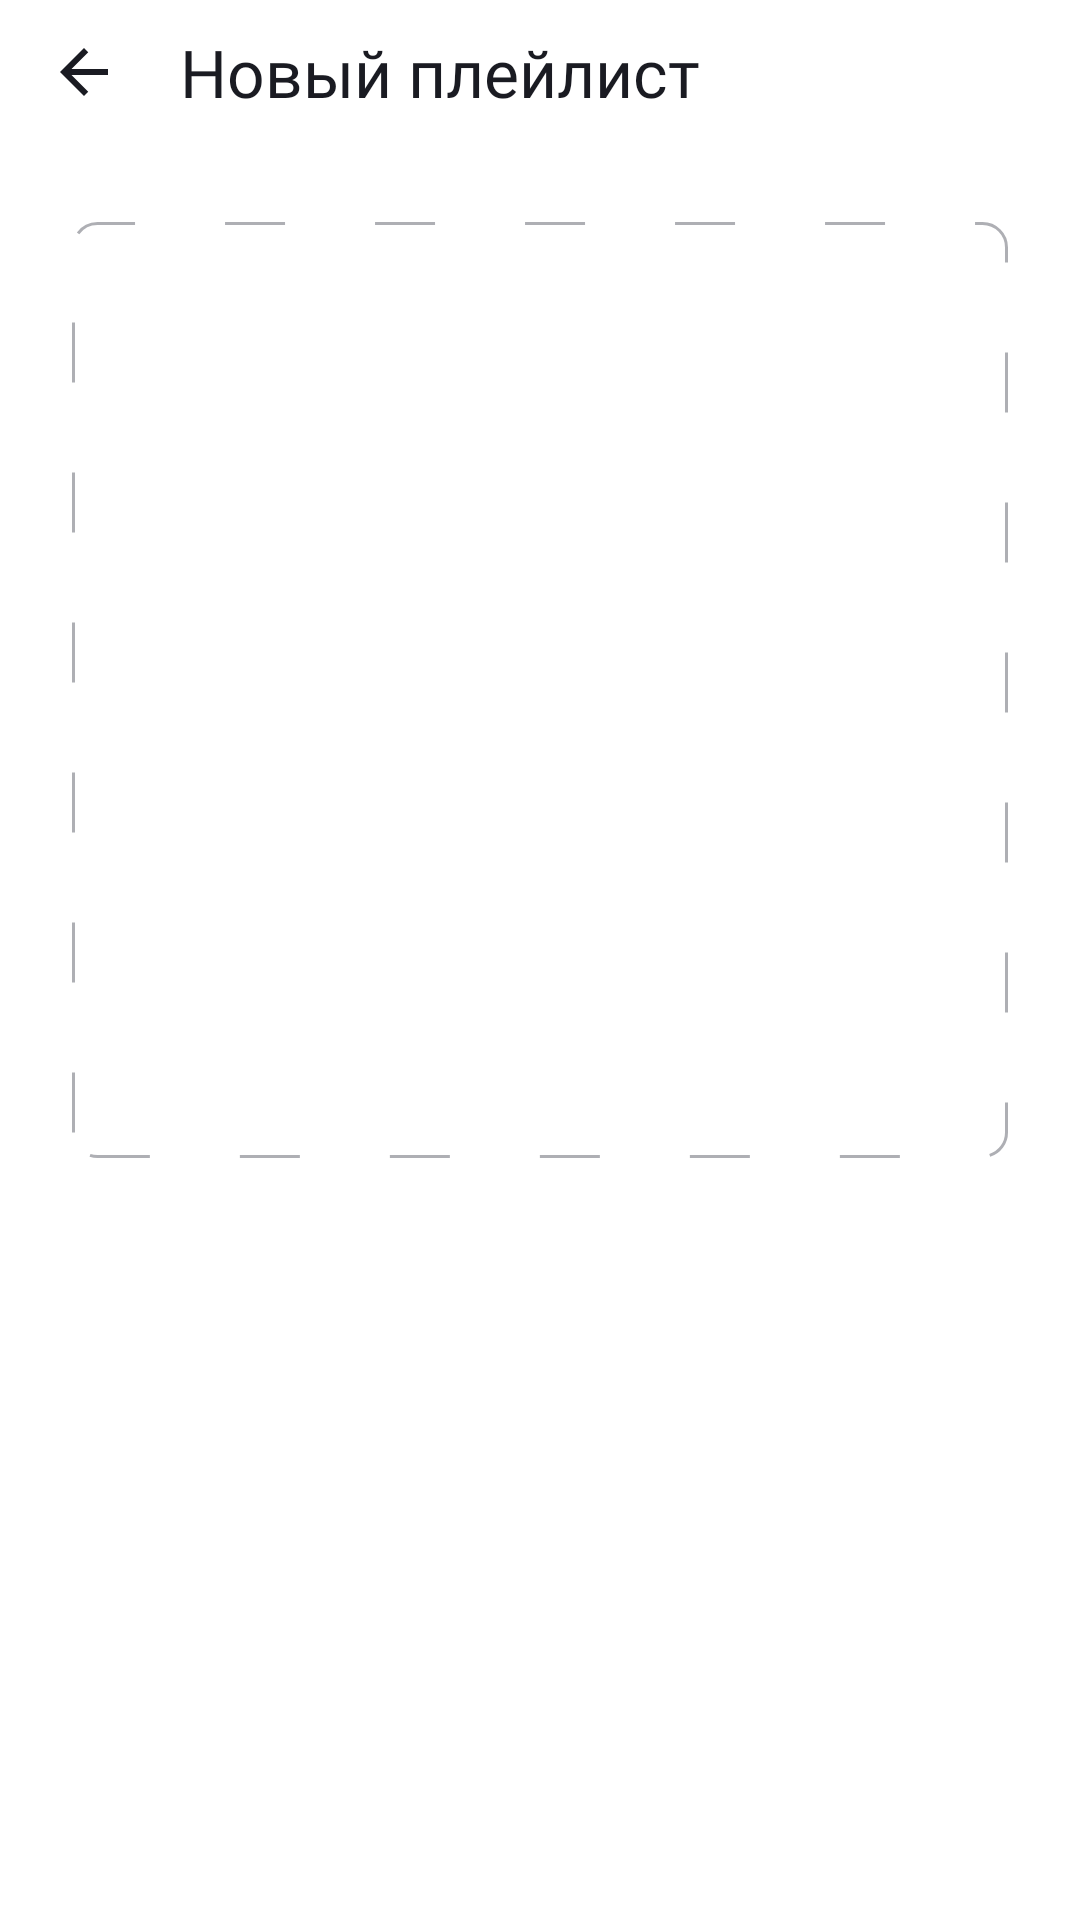

This screen was rendered from an Android layout file. Write that file and the resources it references.
<!-- AndroidManifest.xml: application theme PlaylistMaker -->
<!-- res/layout/fragment_new_playlist.xml -->
<?xml version="1.0" encoding="utf-8"?>
<androidx.constraintlayout.widget.ConstraintLayout xmlns:android="http://schemas.android.com/apk/res/android"
    xmlns:app="http://schemas.android.com/apk/res-auto"
    android:layout_width="match_parent"
    android:layout_height="match_parent"
    android:background="@color/defaultBackground">

    <androidx.appcompat.widget.Toolbar
        android:id="@+id/apToolbar"
        style="@style/ToolbarPageTittle"
        android:layout_height="48dp"
        android:gravity="center"
        app:layout_constraintEnd_toEndOf="parent"
        app:layout_constraintStart_toStartOf="parent"
        app:layout_constraintTop_toTopOf="parent"
        app:navigationIcon="@drawable/arrow_back"
        app:title="@string/new_playlists"
        app:titleTextAppearance="@style/ToolbarPageTittle" />

    <FrameLayout
        android:layout_width="312dp"
        android:layout_height="312dp"
        android:layout_marginTop="26dp"
        app:layout_constraintEnd_toEndOf="parent"
        app:layout_constraintStart_toStartOf="parent"
        app:layout_constraintTop_toBottomOf="@id/apToolbar">

        <View
            android:layout_width="match_parent"
            android:layout_height="match_parent"
            android:background="@drawable/dashed_border" />

        <ImageView
            android:id="@+id/apTrackImage"
            android:layout_width="wrap_content"
            android:layout_height="wrap_content"
            android:scaleType="centerCrop"
            android:layout_gravity="center"
            android:src="@drawable/add_image" />
    </FrameLayout>

</androidx.constraintlayout.widget.ConstraintLayout>
<!-- resources referenced by this layout -->
<resources>
  <color name="defaultBackground">@color/YP_White</color>
  <!-- drawable arrow_back (drawable) -->
  <vector xmlns:android="http://schemas.android.com/apk/res/android"
      android:width="24dp"
      android:height="24dp"
      android:viewportWidth="24"
      android:viewportHeight="24">
    <group>
      <clip-path
          android:pathData="M0,0h24v24h-24z"/>
      <path
          android:pathData="M20,11H7.83L13.42,5.41L12,4L4,12L12,20L13.41,18.59L7.83,13H20V11Z"
          android:fillColor="@color/defaultTextColor"/>
    </group>
  </vector>
  <!-- drawable dashed_border (drawable) -->
  <shape xmlns:android="http://schemas.android.com/apk/res/android"
      android:shape="rectangle">
      <corners android:radius="8dp" />
      <stroke
          android:width="1dp"
          android:color="@color/YP_Text_Grey"
          android:dashWidth="20dp"
          android:dashGap="30dp" />
      <corners android:radius="8dp" />
      <solid android:color="@android:color/transparent" />
  </shape>
  <string name="new_playlists">Новый плейлист</string>
  <style name="ToolbarPageTittle" parent="TextAppearance.Widget.AppCompat.Toolbar.Title">
          <item name="android:layout_height">wrap_content</item>
          <item name="android:layout_width">match_parent</item>
          <item name="android:textSize">@dimen/default_text_size</item>
          <item name="android:textColor">@color/defaultTextColor</item>
          <item name="android:fontFamily">@font/ys_display_medium</item>
          <item name="android:orientation">horizontal</item>
      </style>
  <style name="PlaylistMaker" parent="Theme.Material3.DayNight.NoActionBar">
          
          
          <item name="colorPrimary">@color/YP_Blue</item>
          <item name="android:statusBarColor">@color/YP_Blue</item>
          <item name="android:navigationBarColor">@color/YP_Blue</item>
      </style>
  <color name="YP_White">#FFFFFFFF</color>
  <color name="defaultTextColor">@color/YP_Black</color>
  <color name="YP_Text_Grey">#AEAFB4</color>
  <dimen name="default_text_size">22sp</dimen>
  <color name="YP_Blue">#3772E7</color>
  <color name="YP_Black">#1A1B22</color>
</resources>
